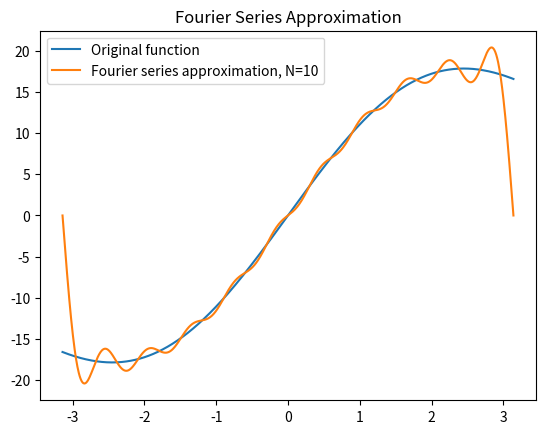

Source code (Python):
import numpy as np
import matplotlib.pyplot as plt
from scipy import integrate


# Основна функція для n=12
def f(x, n):
    return x * n * np.exp(-x ** 2 / n)


# Функція для обчислення коефіцієнтів a_k
def a_k(k, n):
    result, _ = integrate.quad(lambda x: f(x, n) * np.cos(k * x), -np.pi, np.pi)
    return (1 / np.pi) * result


# Функція для обчислення коефіцієнтів b_k
def b_k(k, n):
    result, _ = integrate.quad(lambda x: f(x, n) * np.sin(k * x), -np.pi, np.pi)
    return (1 / np.pi) * result


# Функція для обчислення наближення функції рядом Фур'є до порядку N
def fourier_series(x, N, n):
    a0 = (1 / (2 * np.pi)) * integrate.quad(lambda x: f(x, n), -np.pi, np.pi)[0]
    sum_f = a0
    for k in range(1, N + 1):
        ak = a_k(k, n)
        bk = b_k(k, n)
        sum_f += ak * np.cos(k * x) + bk * np.sin(k * x)
    return sum_f


# Функція для оцінки похибки
def approximation_error(N, n):
    error = integrate.quad(lambda x: (f(x, n) - fourier_series(x, N, n)) ** 2, -np.pi, np.pi)[0]
    return np.sqrt(error / (2 * np.pi))


# Побудова графіків гармонік
def plot_fourier_series(N, n):
    x_vals = np.linspace(-np.pi, np.pi, 1000)
    f_vals = [f(x, n) for x in x_vals]
    approx_vals = [fourier_series(x, N, n) for x in x_vals]

    plt.plot(x_vals, f_vals, label='Original function')
    plt.plot(x_vals, approx_vals, label=f'Fourier series approximation, N={N}')
    plt.legend()
    plt.title('Fourier Series Approximation')
    plt.show()


# Головна функція
def main():
    n = 12  # Номер студента
    N = 10  # Порядок ряду Фур'є
    print(f"Обчислюємо наближення для n = {n} та N = {N}")

    # Обчислення та виведення коефіцієнтів
    a0 = (1 / (2 * np.pi)) * integrate.quad(lambda x: f(x, n), -np.pi, np.pi)[0]
    print(f"a0 = {a0}")
    for k in range(1, N + 1):
        ak = a_k(k, n)
        bk = b_k(k, n)
        print(f"a{k} = {ak}, b{k} = {bk}")

    # Оцінка похибки
    error = approximation_error(N, n)
    print(f"Похибка наближення: {error}")

    # Побудова графіка
    plot_fourier_series(N, n)

    # Збереження результатів у файл
    with open("fourier_results.txt", "w") as file:
        file.write(f"Порядок N: {N}\n")
        file.write(f"a0 = {a0}\n")
        for k in range(1, N + 1):
            file.write(f"a{k} = {a_k(k, n)}, b{k} = {b_k(k, n)}\n")
        file.write(f"Похибка наближення: {error}\n")


if __name__ == "__main__":
    main()
